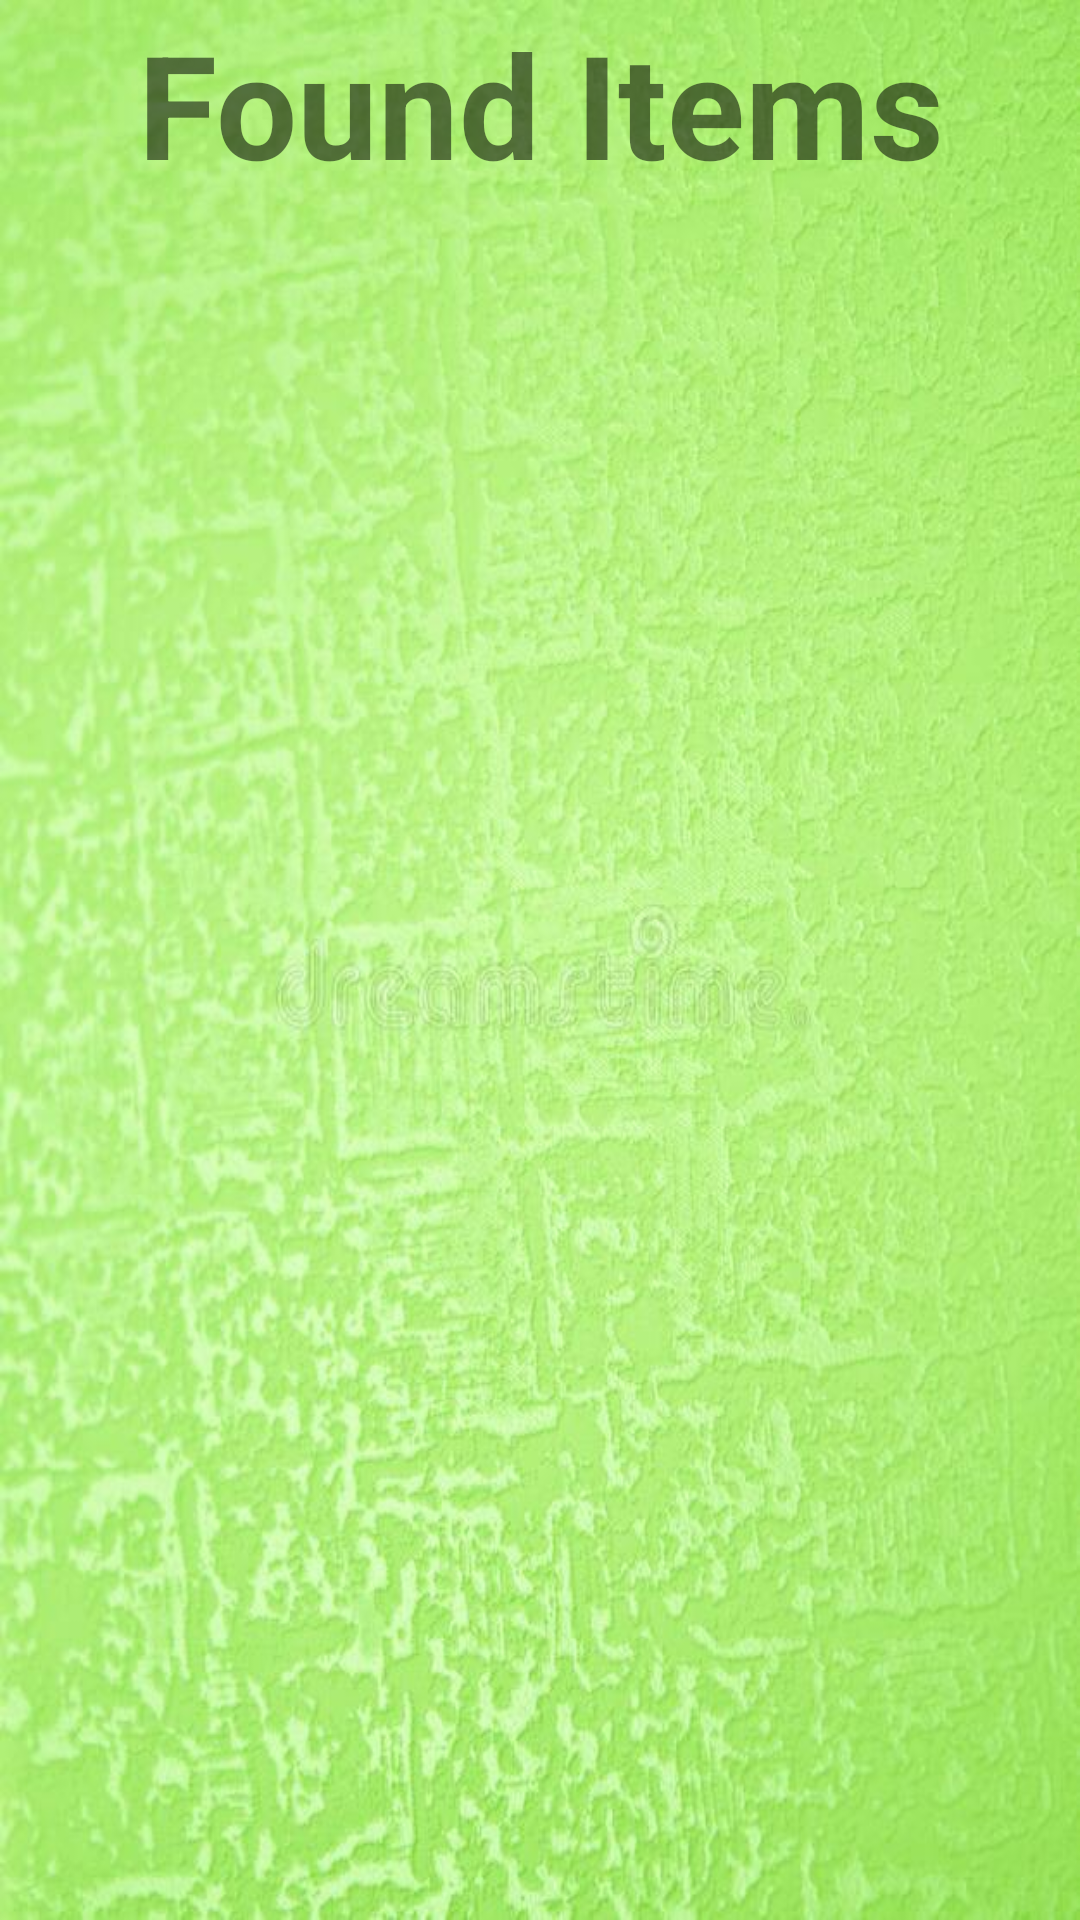

Here is an Android app screen rendered from its layout file. Give the layout XML and the strings, colors and styles it references.
<!-- AndroidManifest.xml: application theme Theme.LostAndFound -->
<!-- res/layout/activity_foundshowall.xml -->
<?xml version="1.0" encoding="utf-8"?>
<androidx.constraintlayout.widget.ConstraintLayout xmlns:android="http://schemas.android.com/apk/res/android"
    xmlns:app="http://schemas.android.com/apk/res-auto"
    xmlns:tools="http://schemas.android.com/tools"
    android:layout_width="match_parent"
    android:layout_height="match_parent"
    tools:context=".foundshowall"
    android:background="@drawable/b5">
    <TextView
        android:id="@+id/text11"
        android:layout_width="match_parent"
        android:layout_height="wrap_content"
        android:gravity="center"
        android:text="Found Items"
        android:textSize="@android:dimen/app_icon_size"
        android:textStyle="bold"
        app:layout_constraintBottom_toBottomOf="parent"
        app:layout_constraintEnd_toEndOf="parent"
        app:layout_constraintHorizontal_bias="0.0"
        app:layout_constraintStart_toStartOf="parent"
        app:layout_constraintTop_toTopOf="parent"
        app:layout_constraintVertical_bias="0.004" />

    <androidx.recyclerview.widget.RecyclerView
        android:id="@+id/recyclerView"
        android:layout_width="0dp"
        android:layout_height="0dp"

        app:layout_constraintBottom_toBottomOf="parent"
        app:layout_constraintEnd_toEndOf="parent"
        app:layout_constraintHorizontal_bias="0.5"
        app:layout_constraintStart_toStartOf="parent"
        app:layout_constraintTop_toBottomOf="@+id/text11"
        />

    <ProgressBar
        android:id="@+id/progressBar3"
        style="?android:attr/progressBarStyleHorizontal"
        android:layout_width="104dp"
        android:layout_height="39dp"
        app:layout_constraintBottom_toBottomOf="@+id/recyclerView"
        app:layout_constraintEnd_toEndOf="parent"
        app:layout_constraintHorizontal_bias="0.498"
        app:layout_constraintStart_toStartOf="parent"
        app:layout_constraintTop_toBottomOf="@+id/text11"
        app:layout_constraintVertical_bias="0.767"
        android:visibility="gone"/>


</androidx.constraintlayout.widget.ConstraintLayout>
<!-- resources referenced by this layout -->
<resources>
  <!-- drawable b5: png bitmap (drawable, 71425 bytes) -->
  <style name="Theme.LostAndFound" parent="Theme.AppCompat.Light.DarkActionBar">
          
          <item name="colorPrimary">@color/purple_500</item>
          <item name="colorPrimaryVariant">@color/purple_700</item>
          <item name="colorOnPrimary">@color/white</item>
          
          <item name="colorSecondary">@color/teal_200</item>
          <item name="colorSecondaryVariant">@color/teal_700</item>
          <item name="colorOnSecondary">@color/black</item>
          
          <item name="android:statusBarColor">?attr/colorPrimaryVariant</item>
          
      </style>
  <!-- not gathered from this repository: default colours our renderer supplied (Android Studio template values) -->
  <color name="purple_500">#FF6200EE</color>
  <color name="purple_700">#FF3700B3</color>
  <color name="teal_200">#FF03DAC5</color>
  <color name="teal_700">#FF018786</color>
  <color name="black">#FF000000</color>
  <color name="white">#FFFFFFFF</color>
</resources>
